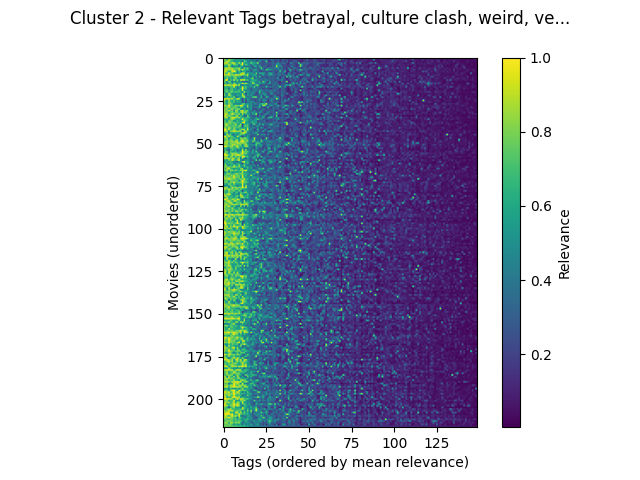

Data behind this chart, as committed beside it:
movieId, betrayal, culture clash, weird, vengeance, original, drama, mentor, runaway, greed, good, melancholic, addiction, independent film, drinking, dialogue, catastrophe, pornography, life philosophy, life & death, unlikely friendships, adaptation, chase, quirky
Leaving Las Vegas (1995), 0.9005, 0.9353, 0.9772, 0.69, 0.8173, 0.9353, 0.6613, 0.912, 0.8145, 0.8925, 0.9772, 0.8745, 0.912, 0.9782, 0.8145, 0.4257, 0.7857, 0.5327, 0.8015, 0.848, 0.5703, 0.2132, 0.6555
Dead Presidents (1995), 0.913, 0.7652, 0.563, 0.913, 0.7352, 0.6562, 0.6785, 0.5255, 0.5777, 0.563, 0.5255, 0.5585, 0.6062, 0.352, 0.4938, 0.418, 0.3967, 0.2955, 0.3915, 0.3937, 0.2505, 0.403, 0.3202
Crossing Guard, The (1995), 0.61, 0.8085, 0.8942, 0.8895, 0.6945, 0.681, 0.441, 0.5573, 0.5573, 0.6048, 0.5175, 0.2815, 0.793, 0.689, 0.4317, 0.4133, 0.5417, 0.4287, 0.4952, 0.2705, 0.2825, 0.5857, 0.3015
Basketball Diaries, The (1995), 0.8925, 0.9135, 0.9135, 0.7222, 0.7095, 0.9135, 0.9417, 0.709, 0.5952, 0.9135, 0.5945, 0.9962, 0.5643, 0.5625, 0.484, 0.4705, 0.826, 0.636, 0.56, 0.6068, 0.9265, 0.225, 0.2983
Clockers (1995), 0.8265, 0.7532, 0.7532, 0.904, 0.7508, 0.61, 0.8385, 0.7532, 0.695, 0.438, 0.7532, 0.9755, 0.4455, 0.8117, 0.6015, 0.4185, 0.358, 0.5923, 0.4928, 0.3965, 0.4243, 0.3478, 0.2957
New Jersey Drive (1995), 0.5235, 0.602, 0.546, 0.875, 0.703, 0.3145, 0.4895, 0.546, 0.5235, 0.3762, 0.6165, 0.562, 0.366, 0.3422, 0.4073, 0.4217, 0.324, 0.2005, 0.666, 0.5707, 0.2552, 0.6887, 0.273
Swimming with Sharks (1995), 0.7623, 0.884, 0.875, 0.8738, 0.851, 0.884, 0.7127, 0.7648, 0.7748, 0.875, 0.6498, 0.304, 0.8805, 0.648, 0.753, 0.445, 0.4988, 0.3217, 0.241, 0.4133, 0.3292, 0.3765, 0.8507
Fresh (1994), 0.7748, 0.8973, 0.8973, 0.845, 0.853, 0.8973, 0.8268, 0.698, 0.7183, 0.8973, 0.676, 0.9643, 0.6717, 0.583, 0.7305, 0.4323, 0.251, 0.4848, 0.62, 0.5473, 0.351, 0.272, 0.3732
What's Love Got to Do with It? (1993), 0.8787, 0.9325, 0.7365, 0.57, 0.7037, 0.9325, 0.9938, 0.8715, 0.3995, 0.7365, 0.3887, 0.547, 0.649, 0.5222, 0.337, 0.4587, 0.2567, 0.3905, 0.4387, 0.376, 0.409, 0.259, 0.1633
Killing Zoe (1994), 0.98, 0.7395, 0.6983, 0.98, 0.768, 0.7395, 0.5495, 0.6342, 0.4718, 0.6292, 0.8065, 0.942, 0.8678, 0.378, 0.74, 0.522, 0.563, 0.5463, 0.2863, 0.839, 0.2712, 0.6292, 0.6522
Menace II Society (1993), 0.973, 0.8582, 0.8582, 0.979, 0.7485, 0.8527, 0.782, 0.9433, 0.9433, 0.83, 0.9433, 0.9125, 0.77, 0.763, 0.9048, 0.4263, 0.4908, 0.502, 0.7043, 0.524, 0.3073, 0.3365, 0.3117
Perfect World, A (1993), 0.7205, 0.7205, 0.7205, 0.7023, 0.7342, 0.6205, 0.8162, 0.7877, 0.6132, 0.7205, 0.5252, 0.22, 0.5252, 0.5252, 0.7205, 0.428, 0.3197, 0.5587, 0.3272, 0.611, 0.2765, 0.693, 0.2867
Loaded (1994), 0.6975, 0.569, 0.863, 0.551, 0.6528, 0.5288, 0.655, 0.863, 0.5288, 0.5463, 0.4507, 0.5312, 0.6252, 0.5288, 0.3875, 0.4912, 0.6402, 0.9012, 0.2857, 0.4427, 0.3787, 0.3325, 0.339
Basquiat (1996), 0.496, 0.9698, 0.9832, 0.389, 0.74, 0.669, 0.8938, 0.669, 0.8145, 0.533, 0.9832, 0.9333, 0.9698, 0.6747, 0.8145, 0.4327, 0.5747, 0.6075, 0.6142, 0.6452, 0.4195, 0.3007, 0.4565
Killer: A Journal of Murder (1995), 0.8325, 0.6967, 0.4417, 0.863, 0.6555, 0.3425, 0.5938, 0.4417, 0.6967, 0.3852, 0.5222, 0.2298, 0.2915, 0.2915, 0.2817, 0.4477, 0.6405, 0.704, 0.5527, 0.476, 0.4062, 0.6235, 0.2032
Sweet Nothing (1996), 0.4902, 0.6995, 0.4782, 0.5965, 0.7712, 0.4645, 0.8578, 0.678, 0.4343, 0.7258, 0.6408, 0.979, 0.7788, 0.92, 0.6995, 0.433, 0.4507, 0.9005, 0.7378, 0.3965, 0.4512, 0.5447, 0.4902
Sleepers (1996), 0.9333, 0.8998, 0.8998, 0.9663, 0.7862, 0.9022, 0.9157, 0.9647, 0.7902, 0.8998, 0.4253, 0.2475, 0.5162, 0.5162, 0.3678, 0.5555, 0.5948, 0.3197, 0.3847, 0.8217, 0.8005, 0.337, 0.1772
Doors, The (1991), 0.6558, 0.6558, 0.6248, 0.5933, 0.771, 0.6558, 0.9792, 0.5713, 0.4445, 0.6168, 0.501, 0.976, 0.5903, 0.7292, 0.5385, 0.4385, 0.5112, 0.4447, 0.8175, 0.3225, 0.5335, 0.3037, 0.3025
Drunks (1995), 0.5317, 0.66, 0.66, 0.343, 0.6777, 0.7192, 0.5208, 0.66, 0.395, 0.519, 0.66, 0.9778, 0.671, 0.7332, 0.3832, 0.4185, 0.2175, 0.4455, 0.443, 0.3812, 0.3777, 0.255, 0.3415
Gridlock'd (1997), 0.6795, 0.7298, 0.7298, 0.6528, 0.6905, 0.7298, 0.5797, 0.5235, 0.5992, 0.7298, 0.5235, 0.978, 0.4153, 0.434, 0.5375, 0.422, 0.3352, 0.4025, 0.382, 0.476, 0.273, 0.595, 0.4395
Traveller (1997), 0.5218, 0.7065, 0.8, 0.5403, 0.7752, 0.7777, 0.5815, 0.8, 0.6827, 0.6827, 0.6032, 0.371, 0.9317, 0.6032, 0.467, 0.5088, 0.355, 0.4392, 0.4882, 0.2927, 0.2895, 0.719, 0.407
Truth or Consequences, N.M. (1997), 0.9035, 0.538, 0.4605, 0.9035, 0.6833, 0.4605, 0.5703, 0.3695, 0.538, 0.5025, 0.5235, 0.8533, 0.5002, 0.1565, 0.578, 0.433, 0.4, 0.5367, 0.35, 0.1718, 0.2455, 0.576, 0.2742
Twin Town (1997), 0.894, 0.627, 0.5723, 0.894, 0.7652, 0.5723, 0.4552, 0.5198, 0.627, 0.5723, 0.5198, 0.9273, 0.7405, 0.2955, 0.5703, 0.4263, 0.5893, 0.3742, 0.273, 0.303, 0.2795, 0.3327, 0.52
Dream With the Fishes (1997), 0.5865, 0.4225, 0.7093, 0.5182, 0.7025, 0.5865, 0.8953, 0.3942, 0.3217, 0.5527, 0.5865, 0.7495, 0.9455, 0.5865, 0.3132, 0.4365, 0.3482, 0.7345, 0.844, 0.8193, 0.2925, 0.2567, 0.7093
Cop Land (1997), 0.9563, 0.9563, 0.8995, 0.9233, 0.8102, 0.9263, 0.622, 0.6995, 0.9563, 0.8995, 0.4685, 0.2228, 0.5473, 0.3007, 0.5972, 0.427, 0.3302, 0.269, 0.2362, 0.2943, 0.3107, 0.4972, 0.3077
Hoodlum (1997), 0.9962, 0.6532, 0.5525, 0.854, 0.673, 0.569, 0.7645, 0.569, 0.6532, 0.548, 0.5525, 0.1482, 0.5785, 0.2005, 0.5547, 0.437, 0.2817, 0.4217, 0.218, 0.2352, 0.314, 0.5085, 0.2145
187 (One Eight Seven) (1997), 0.8522, 0.6315, 0.5887, 0.8522, 0.707, 0.608, 0.7388, 0.496, 0.6315, 0.5887, 0.496, 0.2837, 0.3285, 0.264, 0.372, 0.4307, 0.5597, 0.4617, 0.3982, 0.333, 0.352, 0.286, 0.2137
Stag (1997), 0.7235, 0.7235, 0.511, 0.8128, 0.79, 0.7235, 0.458, 0.5058, 0.4457, 0.4247, 0.4457, 0.7597, 0.781, 0.4595, 0.5992, 0.4277, 0.5373, 0.2697, 0.4865, 0.4375, 0.3137, 0.483, 0.706
King of New York (1990), 0.9832, 0.796, 0.796, 0.989, 0.7648, 0.694, 0.674, 0.8375, 0.7808, 0.7723, 0.976, 0.9062, 0.5165, 0.5165, 0.8375, 0.417, 0.537, 0.4002, 0.267, 0.2742, 0.3185, 0.6288, 0.3327
Men with Guns (1997), 0.7565, 0.7532, 0.7532, 0.898, 0.727, 0.722, 0.779, 0.7532, 0.6285, 0.498, 0.7532, 0.6495, 0.5012, 0.4635, 0.7395, 0.439, 0.5655, 0.2897, 0.3927, 0.422, 0.383, 0.6737, 0.298
He Got Game (1998), 0.8005, 0.8122, 0.8122, 0.6058, 0.7902, 0.8122, 0.7188, 0.722, 0.8005, 0.8122, 0.4915, 0.3095, 0.7057, 0.2973, 0.4502, 0.4273, 0.5823, 0.2562, 0.1965, 0.2303, 0.3937, 0.27, 0.1907
Nil By Mouth (1997), 0.9055, 0.757, 0.757, 0.9267, 0.707, 0.816, 0.411, 0.8495, 0.8495, 0.4998, 0.8495, 0.9665, 0.641, 0.8028, 0.7597, 0.3972, 0.4327, 0.233, 0.552, 0.1735, 0.3245, 0.2285, 0.5445
Atlantic City (1980), 0.8473, 0.8068, 0.8068, 0.6002, 0.705, 0.8068, 0.6887, 0.8068, 0.7448, 0.6382, 0.8068, 0.8667, 0.8068, 0.8068, 0.632, 0.4213, 0.3702, 0.6058, 0.4565, 0.5473, 0.2677, 0.5687, 0.4052
Return to Paradise (1998), 0.7608, 0.9357, 0.8642, 0.643, 0.7785, 0.9357, 0.8253, 0.6853, 0.7027, 0.8642, 0.4042, 0.9285, 0.429, 0.7083, 0.499, 0.5747, 0.2943, 0.5695, 0.5417, 0.9355, 0.28, 0.3655, 0.159
Phoenix (1998), 0.9123, 0.9123, 0.7455, 0.8822, 0.731, 0.7153, 0.5068, 0.7455, 0.9123, 0.4542, 0.7455, 0.5048, 0.3225, 0.202, 0.831, 0.4303, 0.3085, 0.3195, 0.2467, 0.35, 0.099, 0.4948, 0.3162
Rounders (1998), 0.7268, 0.8915, 0.8915, 0.457, 0.809, 0.8915, 0.9683, 0.8525, 0.7715, 0.8915, 0.6282, 0.6468, 0.6175, 0.6175, 0.6847, 0.675, 0.3575, 0.3877, 0.2792, 0.6138, 0.3205, 0.3985, 0.3195
Permanent Midnight (1998), 0.6398, 0.6398, 0.6342, 0.5875, 0.7815, 0.873, 0.7657, 0.6398, 0.569, 0.6082, 0.6312, 0.9888, 0.6917, 0.6853, 0.6245, 0.4073, 0.4738, 0.3142, 0.4938, 0.5533, 0.8527, 0.3935, 0.5563
Monument Ave. (1998), 0.72, 0.7133, 0.5302, 0.8173, 0.7375, 0.7362, 0.4452, 0.5302, 0.7133, 0.5903, 0.5302, 0.6295, 0.861, 0.6993, 0.6088, 0.425, 0.4535, 0.5893, 0.5235, 0.562, 0.1845, 0.2933, 0.2675
Slam (1998), 0.8075, 0.7033, 0.6585, 0.8075, 0.805, 0.7033, 0.7955, 0.6585, 0.6585, 0.6398, 0.5387, 0.9533, 0.9765, 0.4928, 0.5298, 0.4105, 0.548, 0.692, 0.504, 0.587, 0.3135, 0.4032, 0.3355
Runaway Train (1985), 0.5925, 0.9105, 0.9105, 0.692, 0.7565, 0.6288, 0.7047, 0.884, 0.5958, 0.578, 0.9105, 0.1315, 0.6288, 0.6288, 0.7352, 0.444, 0.2435, 0.5857, 0.7833, 0.3482, 0.2997, 0.6965, 0.33
Pope of Greenwich Village, The (1984), 0.6022, 0.8342, 0.7592, 0.7528, 0.6577, 0.7748, 0.7055, 0.7592, 0.6022, 0.8342, 0.7592, 0.1832, 0.7592, 0.7592, 0.7067, 0.4237, 0.2855, 0.36, 0.2125, 0.4343, 0.66, 0.274, 0.2283
General, The (1998), 0.8438, 0.7985, 0.67, 0.8818, 0.795, 0.6028, 0.8435, 0.67, 0.7512, 0.67, 0.6242, 0.4333, 0.5982, 0.5982, 0.7985, 0.4297, 0.346, 0.5627, 0.3698, 0.3867, 0.3552, 0.2995, 0.584
Another Day in Paradise (1998), 0.945, 1.0, 0.7157, 0.945, 0.6835, 0.683, 0.8415, 0.7157, 0.4145, 0.665, 0.7157, 0.966, 0.8442, 0.5102, 1.0, 0.399, 0.5435, 0.298, 0.2015, 0.2405, 0.745, 0.2045, 0.2887
Color of Money, The (1986), 0.8473, 0.8873, 0.8498, 0.4375, 0.7853, 0.8498, 0.9645, 0.8498, 0.837, 0.8397, 0.8498, 0.2402, 0.8498, 0.8498, 0.6288, 0.4715, 0.323, 0.4277, 0.2667, 0.3337, 0.4908, 0.3468, 0.2387
My Name Is Joe (1998), 0.5817, 0.6707, 0.7528, 0.351, 0.6495, 0.6262, 0.6395, 0.6707, 0.6145, 0.5817, 0.7528, 0.902, 0.9283, 0.8345, 0.4317, 0.409, 0.2422, 0.5002, 0.4263, 0.7067, 0.2973, 0.25, 0.2652
Acid House, The (1998), 0.3685, 0.4645, 0.9227, 0.651, 0.7917, 0.3475, 0.3762, 0.6155, 0.3782, 0.713, 0.7835, 0.702, 0.693, 0.2742, 0.5305, 0.4263, 0.3745, 0.2505, 0.385, 0.274, 0.8605, 0.2355, 0.5032
Yards, The (2000), 0.9507, 0.9507, 0.6847, 0.945, 0.7115, 0.7462, 0.517, 0.483, 0.9507, 0.6847, 0.4495, 0.1025, 0.4335, 0.4335, 0.6295, 0.4123, 0.204, 0.3272, 0.2255, 0.3835, 0.2347, 0.2712, 0.2983
All That Jazz (1979), 0.737, 0.8233, 0.8233, 0.4297, 0.715, 0.687, 0.7145, 0.5763, 0.5763, 0.5298, 0.841, 0.7043, 0.8233, 0.802, 0.5527, 0.4283, 0.3005, 0.4333, 0.944, 0.323, 0.3222, 0.383, 0.2617
Bringing Out the Dead (1999), 0.7245, 0.713, 0.7917, 0.6122, 0.8157, 0.7245, 0.475, 0.7893, 0.7917, 0.5162, 0.7893, 0.8855, 0.7245, 0.739, 0.7917, 0.3887, 0.4465, 0.4585, 0.8958, 0.2345, 0.3415, 0.245, 0.674
Drugstore Cowboy (1989), 0.629, 0.8527, 0.8527, 0.7425, 0.8125, 0.8502, 0.8073, 0.882, 0.882, 0.6352, 0.882, 0.9945, 0.847, 0.74, 0.8153, 0.4177, 0.3762, 0.847, 0.622, 0.483, 0.4762, 0.3357, 0.8085
The Falcon and the Snowman (1985), 0.8745, 0.8538, 0.8538, 0.6215, 0.7902, 0.8028, 0.7935, 0.8028, 0.8825, 0.8715, 0.8028, 0.8428, 0.8028, 0.8028, 0.547, 0.4283, 0.4527, 0.2973, 0.2475, 0.728, 0.7422, 0.6655, 0.3415
Last Detail, The (1973), 0.7222, 0.8015, 0.8015, 0.7035, 0.7438, 0.8895, 0.8735, 0.8248, 0.7845, 0.747, 0.8015, 0.4595, 0.8015, 0.8538, 0.7145, 0.4333, 0.4812, 0.5238, 0.5002, 0.782, 0.4622, 0.5683, 0.5483
Blue Collar (1978), 0.9688, 0.9688, 0.7957, 0.7482, 0.8077, 0.8485, 0.6115, 0.7957, 0.9688, 0.662, 0.7005, 0.5325, 0.679, 0.897, 0.8093, 0.4223, 0.3748, 0.3508, 0.2602, 0.6215, 0.373, 0.42, 0.5685
North Dallas Forty (1979), 0.5417, 0.6745, 0.5417, 0.388, 0.7488, 0.6777, 0.7488, 0.5347, 0.7975, 0.6745, 0.4035, 0.7135, 0.3528, 0.4452, 0.3682, 0.4818, 0.3837, 0.3525, 0.1485, 0.5663, 0.3785, 0.2735, 0.2532
28 Days (2000), 0.6877, 0.6877, 0.3867, 0.343, 0.5787, 0.7835, 0.5365, 0.6877, 0.2425, 0.549, 0.4575, 0.9583, 0.4575, 0.9173, 0.3575, 0.5045, 0.2213, 0.5667, 0.4585, 0.4105, 0.3085, 0.2727, 0.324
Human Traffic (1999), 0.3797, 0.7785, 0.7795, 0.3432, 0.73, 0.528, 0.584, 0.627, 0.528, 0.532, 0.6603, 0.9692, 0.7785, 0.6985, 0.7785, 0.4502, 0.374, 0.6565, 0.3357, 0.7812, 0.3227, 0.2767, 0.3372
Man with the Golden Arm, The (1955), 0.8562, 0.8562, 0.6943, 0.5045, 0.7588, 0.8562, 0.8328, 0.8562, 0.7435, 0.6993, 0.778, 0.9842, 0.7268, 0.8328, 0.5427, 0.436, 0.4345, 0.5817, 0.347, 0.448, 0.649, 0.3875, 0.3033
Prince of the City (1981), 0.9768, 0.9768, 0.9015, 0.716, 0.6835, 0.9015, 0.7915, 0.828, 0.9768, 0.9015, 0.828, 0.8157, 0.6683, 0.5905, 0.5623, 0.4307, 0.3588, 0.2665, 0.3982, 0.5212, 0.729, 0.6765, 0.196
Jesus' Son (1999), 0.6583, 0.8727, 0.7888, 0.524, 0.8102, 0.7865, 0.5343, 0.8558, 0.6115, 0.7865, 0.6577, 0.9832, 0.9828, 0.6577, 0.737, 0.414, 0.4828, 0.3738, 0.7402, 0.334, 0.7812, 0.1792, 0.7888
Blood In, Blood Out (1993), 0.9243, 0.8533, 0.8533, 0.9243, 0.683, 0.8533, 0.8882, 0.534, 0.77, 0.8533, 0.4055, 0.8362, 0.3237, 0.3485, 0.534, 0.4225, 0.2357, 0.5637, 0.579, 0.4327, 0.2107, 0.275, 0.1217
... 157 more rows
